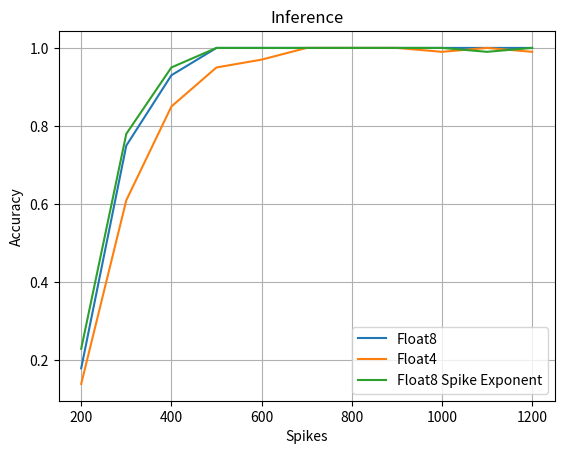

Python code for this plot:
import matplotlib.pyplot as plt

x = [ 200, 300, 400, 500, 600, 700, 800, 900, 1000, 1100, 1200 ]

y1 = [ .18, .75, .93 , 1, 1, 1, 1, 1, 1, 1, 1]
plt.plot(x, y1, label="Float8")

###############
y2 = [ 0.14, 0.61, 0.85, 0.95, 0.97, 1.00, 1.00, 1.00, 0.99, 1.00, 0.99 ]
plt.plot(x, y2, label="Float4")

###############
y2 = [ 0.23, 0.78, 0.95, 1.00, 1.00, 1.00, 1.00, 1.00, 1.00, 0.99, 1.00 ]
plt.plot(x, y2, label="Float8 Spike Exponent")

plt.xlabel('Spikes')
plt.ylabel('Accuracy')

plt.title('Inference')

plt.legend()
plt.grid()

plt.show()